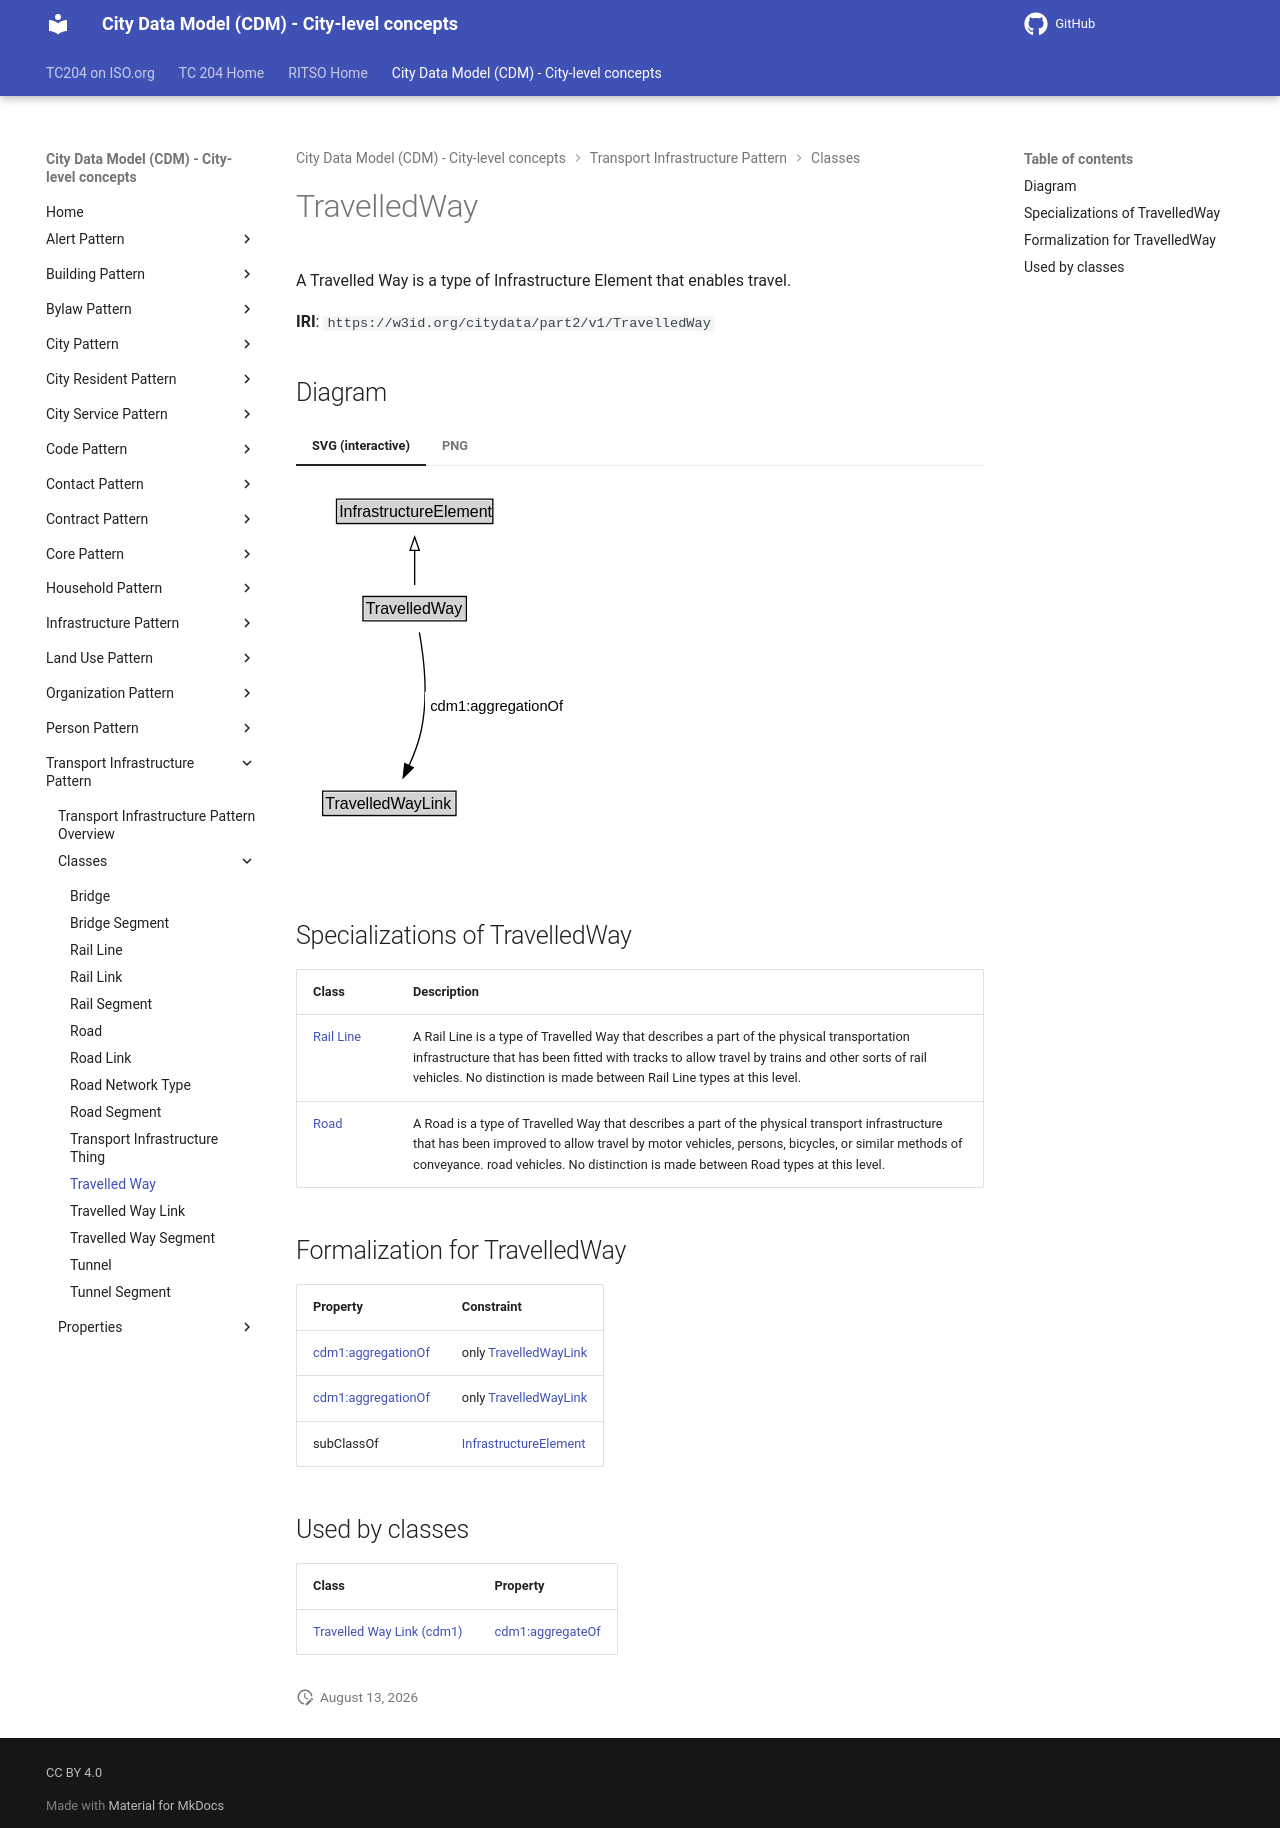

repository: ISO-TC204/ontology-cdm-p2 · page: v1.3.2-alpha.1/classes/TravelledWay/index.html · generator: mkdocs

# TravelledWay

A Travelled Way is a type of Infrastructure Element that enables travel.

**IRI**: `https://w3id.org/citydata/part2/v1/TravelledWay`


## Diagram

=== "SVG (interactive)"

    <!-- Generated by graphviz version 14.1.3 (20260303.0454)
     -->
    <!-- Pages: 1 -->
    <svg width="206pt" height="279pt"
     viewBox="0.00 0.00 206.00 279.00" xmlns="http://www.w3.org/2000/svg" xmlns:xlink="http://www.w3.org/1999/xlink">
    <g id="graph0" class="graph" transform="scale(1 1) rotate(0) translate(4 275)">
    <polygon fill="white" stroke="none" points="-4,4 -4,-275 202.23,-275 202.23,4 -4,4"/>
    <g id="clust3" class="cluster">
    <title>cluster_associated</title>
    </g>
    <!-- InfrastructureElement -->
    <g id="node1" class="node">
    <title>InfrastructureElement</title>
    <g id="a_node1"><a xlink:href="../InfrastructureElement" xlink:title="&lt;TABLE&gt;">
    <polygon fill="lightgray" stroke="none" points="27.38,-244.88 27.38,-261.12 142.62,-261.12 142.62,-244.88 27.38,-244.88"/>
    <text xml:space="preserve" text-anchor="start" x="28.38" y="-248.88" font-family="Arial" font-size="12.00">InfrastructureElement</text>
    <polygon fill="none" stroke="black" points="26.38,-243.88 26.38,-262.12 143.62,-262.12 143.62,-243.88 26.38,-243.88"/>
    </a>
    </g>
    </g>
    <!-- TravelledWay -->
    <g id="node2" class="node">
    <title>TravelledWay</title>
    <g id="a_node2"><a xlink:href="../TravelledWay" xlink:title="&lt;TABLE&gt;">
    <polygon fill="lightgray" stroke="none" points="47.25,-171.88 47.25,-188.12 122.75,-188.12 122.75,-171.88 47.25,-171.88"/>
    <text xml:space="preserve" text-anchor="start" x="48.25" y="-175.88" font-family="Arial" font-size="12.00">TravelledWay</text>
    <polygon fill="none" stroke="black" points="46.25,-170.88 46.25,-189.12 123.75,-189.12 123.75,-170.88 46.25,-170.88"/>
    </a>
    </g>
    </g>
    <!-- TravelledWay&#45;&gt;InfrastructureElement -->
    <g id="edge1" class="edge">
    <title>TravelledWay&#45;&gt;InfrastructureElement</title>
    <path fill="none" stroke="black" d="M85,-197.71C85,-205.47 85,-214.92 85,-223.74"/>
    <polygon fill="none" stroke="black" points="81.5,-223.66 85,-233.66 88.5,-223.66 81.5,-223.66"/>
    </g>
    <!-- Invis -->
    <!-- TravelledWay&#45;&gt;Invis -->
    <!-- TravelledWayLink -->
    <g id="node4" class="node">
    <title>TravelledWayLink</title>
    <g id="a_node4"><a xlink:href="../TravelledWayLink" xlink:title="&lt;TABLE&gt;">
    <polygon fill="lightgray" stroke="none" points="17,-25.88 17,-42.12 115,-42.12 115,-25.88 17,-25.88"/>
    <text xml:space="preserve" text-anchor="start" x="18" y="-29.88" font-family="Arial" font-size="12.00">TravelledWayLink</text>
    <polygon fill="none" stroke="black" points="16,-24.88 16,-43.12 116,-43.12 116,-24.88 16,-24.88"/>
    </a>
    </g>
    </g>
    <!-- TravelledWay&#45;&gt;TravelledWayLink -->
    <g id="edge4" class="edge">
    <title>TravelledWay&#45;&gt;TravelledWayLink</title>
    <path fill="none" stroke="black" d="M88.54,-162.21C91.78,-143.98 95.33,-114.11 90,-89 88.07,-79.93 84.52,-70.53 80.72,-62.17"/>
    <polygon fill="black" stroke="black" points="83.9,-60.7 76.37,-53.25 77.61,-63.77 83.9,-60.7"/>
    <polygon fill="white" stroke="none" points="92.73,-96.25 92.73,-117.75 198.23,-117.75 198.23,-96.25 92.73,-96.25"/>
    <text xml:space="preserve" text-anchor="start" x="96.73" y="-103.25" font-family="Arial" font-size="11.00">cdm1:aggregationOf</text>
    </g>
    <!-- Invis&#45;&gt;TravelledWayLink -->
    </g>
    </svg>


=== "PNG"

    ![TravelledWay Diagram](../diagrams/TravelledWay.dot.png)



## Specializations of TravelledWay

| Class | Description |
|-------|-------------|
| [Rail Line](RailLine.md) | A Rail Line is a type of Travelled Way that describes a part of the physical transportation infrastructure that has been fitted with tracks to allow travel by trains and other sorts of rail vehicles. No distinction is made between Rail Line types at this level. |
| [Road](Road.md) | A Road is a type of Travelled Way that describes a part of the physical transport infrastructure that has been improved to allow travel by motor vehicles, persons, bicycles, or similar methods of conveyance. road vehicles. No distinction is made between Road types at this level. |

## Formalization for TravelledWay

| Property | Constraint |
|----------|------------|
| [cdm1:aggregationOf](https://w3id.org/citydata/part1/v1/aggregationOf) | only [TravelledWayLink](TravelledWayLink.md) |
| [cdm1:aggregationOf](https://w3id.org/citydata/part1/v1/aggregationOf) | only [TravelledWayLink](https://w3id.org/citydata/part2/v1/TravelledWayLink) |
| subClassOf | [InfrastructureElement](InfrastructureElement.md) |

## Used by classes

| Class | Property |
|-------|----------|
| [Travelled Way Link (cdm1)](TravelledWayLink.md) | [cdm1:aggregateOf](https://w3id.org/citydata/part1/v1/aggregateOf) |
